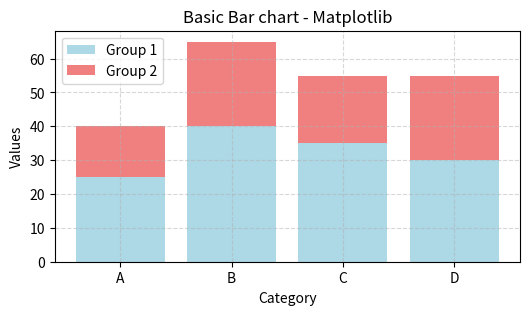

Source code (Python):
import pandas as pd
import matplotlib.pyplot as plt
import seaborn as sns


##########Visualizacion de datos basicos##########
''' Principios Clave para una Buena Visualización
   
Antes de entrar en detalles técnicos, es importante destacar algunos principios generales que guiarán todas las visualizaciones que se realicen:

- **Claridad y Simplicidad:** La visualización debe ser clara y fácil de entender. No sobrecargues el gráfico con demasiada información innecesaria.
- **Enfocar en lo Importante:** El gráfico debe destacar la información más relevante para el análisis. Usa colores, tamaños y otras características visuales para dirigir la atención del espectador.
- **Consistencia:** Asegúrate de que los gráficos mantengan un estilo consistente. Si estás usando una paleta de colores, mantén los mismos colores para las mismas categorías en diferentes gráficos.
- **Títulos y Etiquetas:** Un gráfico debe tener un título claro, etiquetas en los ejes, y si es necesario, una leyenda que explique los datos.
- **Simplicidad en el Diseño:** Evita elementos distractores como decoraciones excesivas, fondos complejos o colores que dificulten la lectura.

## Construcción de Gráficos en Python

Para crear gráficos en Python, las bibliotecas más comunes son Matplotlib y Seaborn. Ambas nos permitirán crear gráficos efectivos y bien diseñados.

### Matplotlib:
Es la biblioteca más básica para crear gráficos en Python. Ofrece mucho control sobre los elementos visuales del gráfico.
### Seaborn:
Seaborn está construido sobre Matplotlib y hace más fácil la creación de gráficos complejos con una sintaxis más sencilla. Además, tiene configuraciones estéticas predefinidas para hacer los gráficos más bonitos por defecto.
'''

data = {'Category' : ['A','B','C'],'Values':[10,20,15]}
df = pd.DataFrame(data)

#matplotlib
'''
plt.figure(figsize=(6,3))
plt.bar(df['Category'],df['Values'],color='skyblue')
plt.title('Bar chart - Matplotlib')
plt.xlabel('Category')
plt.ylabel('Values')
plt.grid(True,linestyle='--',alpha=0.7)
plt.show()
'''

#seaborn
'''
sns.set_style("whitegrid")
sns.set_palette("muted")

plt.figure(figsize=(6,3))
sns.barplot(x = df['Category'],y = df['Values'],color='skyblue')
plt.title('Bar chart - Seaborn')
plt.xlabel('Category')
plt.ylabel('Values')
plt.show()
'''
''' Elementos Clave para Personalizar Gráficos

- **Tamaño del gráfico:** Controlado por figsize en plt.figure().
- **Colores:** Puedes especificar colores usando el parámetro color en Matplotlib o con palette en Seaborn.
- **Título y etiquetas:** Usa plt.title(), plt.xlabel() y plt.ylabel() para describir el gráfico.
- **Leyenda:** Si el gráfico tiene varias series de datos, una leyenda puede ser útil para indicar qué representa cada línea o barra.
- **Cuadrícula (Grid):** Una cuadrícula ligera puede ayudar a la lectura de los gráficos. Usa plt.grid() para agregarla.

## Consejos de Estética

- **Usa colores suaves:** Paletas de colores como las de Seaborn ("muted", "pastel") o colores claros en Matplotlib (`'skyblue'`, `'lightcoral'`) son buenos para hacer gráficos agradables visualmente.
- **Evita el uso excesivo de decoraciones:** No sobrecargues el gráfico con demasiadas líneas, colores o efectos 3D.
- **Tamaño del texto:** Usa `plt.xticks()` o `plt.yticks()` para ajustar el tamaño del texto en los ejes si es necesario.

'''

data2 = {'Category' : ['A','B','C','D'],'Values':[25,40,35,30]}
df2 = pd.DataFrame(data2)
print(df2)

#grafico de barras

#matplotlib
'''
plt.figure(figsize=(6,3))
plt.bar(df2['Category'],df2['Values'],color='lightblue')
#plt.barh(df2['Category'],df2['Values'],color='lightblue')
plt.title('Basic Bar chart - Matplotlib')
plt.xlabel('Category')
plt.ylabel('Values')
plt.grid(True,axis='y',linestyle='--',alpha=0.5)
plt.show()
'''

#seaborn
'''
sns.set_style("whitegrid")
sns.set_palette("pastel")

plt.figure(figsize=(6,3))
sns.barplot(x = 'Category',y = 'Values',color='skyblue',data=df2)
plt.title('Basic Bar chart - Seaborn')
plt.xlabel('Category')
plt.ylabel('Values')
plt.show()
'''
#datos apilados
data_stacked = {'Category' : ['A','B','C','D'],'Group 1':[25,40,35,30],'Group 2':[15,25,20,25]}
df_stacked = pd.DataFrame(data_stacked)

print(df_stacked)

#matplotlib

plt.figure(figsize=(6,3))
plt.bar(df_stacked['Category'],df_stacked['Group 1'],label = 'Group 1',color='lightblue')
plt.bar(df_stacked['Category'],df_stacked['Group 2'],bottom=df_stacked['Group 1'],label = 'Group 2',color='lightcoral')
plt.title('Basic Bar chart - Matplotlib')
plt.xlabel('Category')
plt.ylabel('Values')
plt.grid(True,axis='both',linestyle='--',alpha=0.5)
plt.legend()
plt.show()


#seaborn
'''
sns.set_style("whitegrid")
sns.set_palette("pastel")

plt.figure(figsize=(6,3))
sns.barplot(x = 'Category',y = 'Values',color='skyblue',data=df2)
plt.title('Basic Bar chart - Seaborn')
plt.xlabel('Category')
plt.ylabel('Values')
plt.show()
'''